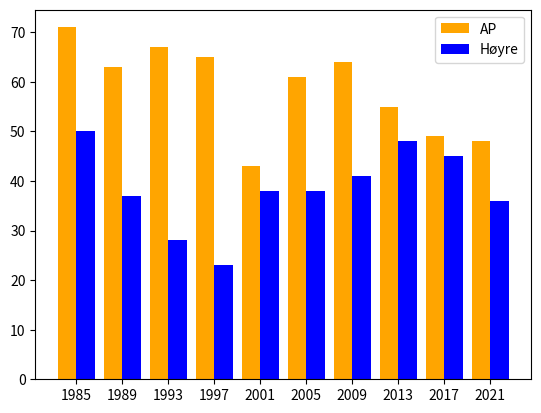

The script that saved this image:
import matplotlib.pyplot as plt
import numpy as np

årstall = [1985, 1989, 1993, 1997, 2001, 2005, 2009, 2013, 2017, 2021]

antall_ap = [71, 63, 67, 65, 43, 61, 64, 55, 49, 48]
antall_høyre = [50, 37, 28, 23, 38, 38, 41, 48, 45, 36]

x_pos = np.arange(len(årstall))
plt.bar(x_pos - 0.2, antall_ap, width=0.4, label="AP", color="orange")
plt.bar(x_pos + 0.2, antall_høyre, width=0.4, label="Høyre", color="blue")
ax = plt.gca()
ax.set_xticks(x_pos, årstall)
ax.legend()
plt.show()
